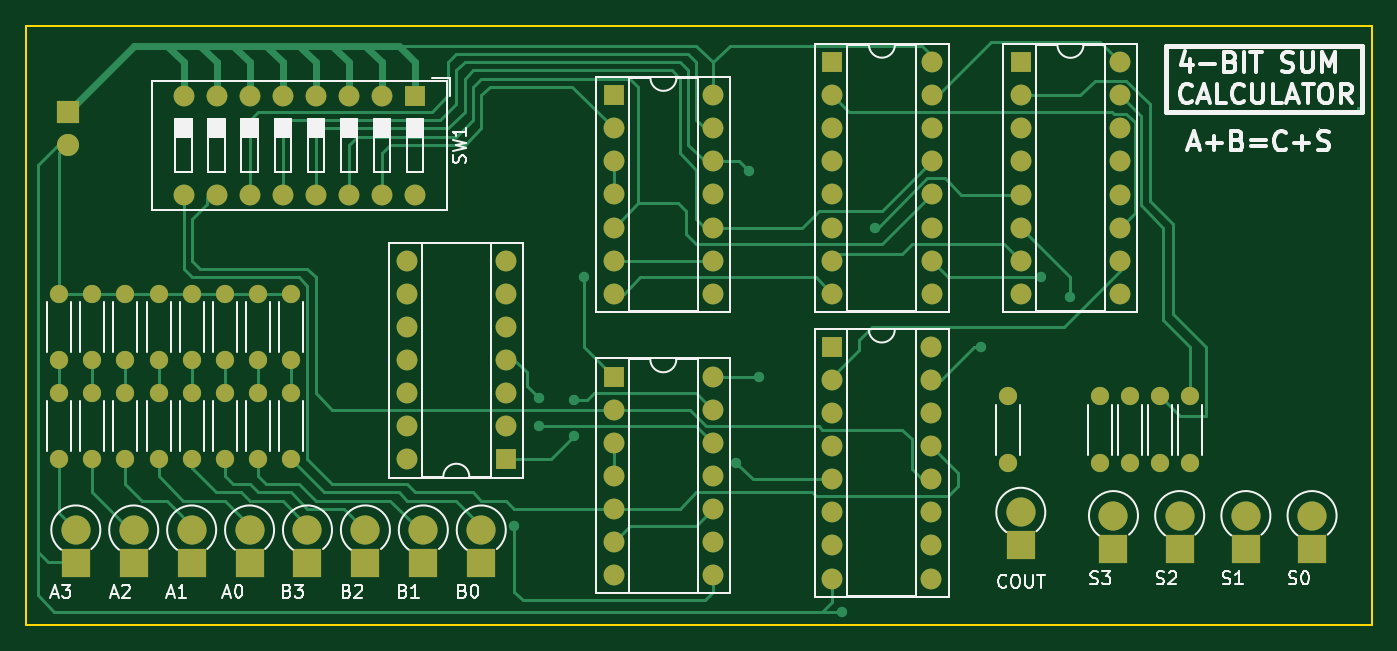
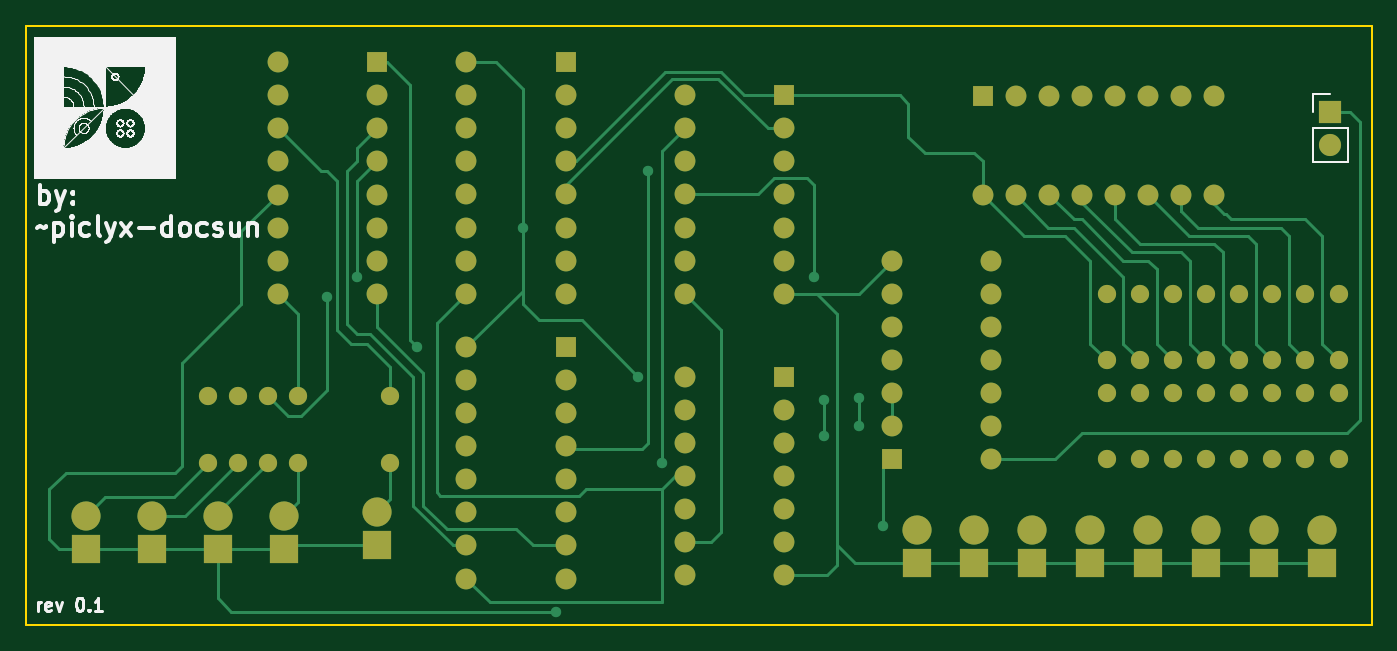
Circuit board: 9 layer files. Board 103.3 x 46.0 mm.
- bottom_copper: test-B_Cu.gbr (24595 bytes)
- bottom_mask: test-B_Mask.gbr (6064 bytes)
- paste: test-B_Paste.gbr (451 bytes)
- bottom_silk: test-B_Silkscreen.gbr (99918 bytes)
- outline: test-Edge_Cuts.gbr (677 bytes)
- top_copper: test-F_Cu.gbr (30171 bytes)
- top_mask: test-F_Mask.gbr (6064 bytes)
- paste: test-F_Paste.gbr (451 bytes)
- top_silk: test-F_Silkscreen.gbr (29416 bytes)

=== bottom_copper: test-B_Cu.gbr (24595 bytes, source omitted) ===
=== bottom_mask: test-B_Mask.gbr ===
%TF.GenerationSoftware,KiCad,Pcbnew,(6.0.4)*%
%TF.CreationDate,2022-04-08T01:44:20+01:00*%
%TF.ProjectId,test,74657374-2e6b-4696-9361-645f70636258,rev?*%
%TF.SameCoordinates,Original*%
%TF.FileFunction,Soldermask,Bot*%
%TF.FilePolarity,Negative*%
%FSLAX46Y46*%
G04 Gerber Fmt 4.6, Leading zero omitted, Abs format (unit mm)*
G04 Created by KiCad (PCBNEW (6.0.4)) date 2022-04-08 01:44:20*
%MOMM*%
%LPD*%
G01*
G04 APERTURE LIST*
%ADD10R,1.600000X1.600000*%
%ADD11O,1.600000X1.600000*%
%ADD12O,1.400000X1.400000*%
%ADD13C,1.400000*%
%ADD14R,2.240000X2.240000*%
%ADD15O,2.240000X2.240000*%
%ADD16R,1.700000X1.700000*%
%ADD17O,1.700000X1.700000*%
G04 APERTURE END LIST*
D10*
%TO.C,U6*%
X99314000Y-51054000D03*
D11*
X99314000Y-53594000D03*
X99314000Y-56134000D03*
X99314000Y-58674000D03*
X99314000Y-61214000D03*
X99314000Y-63754000D03*
X99314000Y-66294000D03*
X99314000Y-68834000D03*
X106934000Y-68834000D03*
X106934000Y-66294000D03*
X106934000Y-63754000D03*
X106934000Y-61214000D03*
X106934000Y-58674000D03*
X106934000Y-56134000D03*
X106934000Y-53594000D03*
X106934000Y-51054000D03*
%TD*%
D10*
%TO.C,SW1*%
X67320000Y-31792500D03*
D11*
X64780000Y-31792500D03*
X62240000Y-31792500D03*
X59700000Y-31792500D03*
X57160000Y-31792500D03*
X54620000Y-31792500D03*
X52080000Y-31792500D03*
X49540000Y-31792500D03*
X49540000Y-39412500D03*
X52080000Y-39412500D03*
X54620000Y-39412500D03*
X57160000Y-39412500D03*
X59700000Y-39412500D03*
X62240000Y-39412500D03*
X64780000Y-39412500D03*
X67320000Y-39412500D03*
%TD*%
D12*
%TO.C,R21*%
X57785000Y-59690000D03*
D13*
X57785000Y-54610000D03*
%TD*%
D12*
%TO.C,R20*%
X55245000Y-59690000D03*
D13*
X55245000Y-54610000D03*
%TD*%
D12*
%TO.C,R19*%
X52705000Y-59690000D03*
D13*
X52705000Y-54610000D03*
%TD*%
D12*
%TO.C,R18*%
X50165000Y-59690000D03*
D13*
X50165000Y-54610000D03*
%TD*%
%TO.C,R17*%
X47625000Y-54610000D03*
D12*
X47625000Y-59690000D03*
%TD*%
D13*
%TO.C,R16*%
X45085000Y-54610000D03*
D12*
X45085000Y-59690000D03*
%TD*%
D13*
%TO.C,R15*%
X42545000Y-54610000D03*
D12*
X42545000Y-59690000D03*
%TD*%
D13*
%TO.C,R14*%
X40005000Y-54610000D03*
D12*
X40005000Y-59690000D03*
%TD*%
D14*
%TO.C,D13*%
X72390000Y-67650000D03*
D15*
X72390000Y-65110000D03*
%TD*%
%TO.C,D12*%
X67945000Y-65110000D03*
D14*
X67945000Y-67650000D03*
%TD*%
D15*
%TO.C,D11*%
X63500000Y-65110000D03*
D14*
X63500000Y-67650000D03*
%TD*%
%TO.C,D10*%
X59055000Y-67650000D03*
D15*
X59055000Y-65110000D03*
%TD*%
D14*
%TO.C,D9*%
X54610000Y-67650000D03*
D15*
X54610000Y-65110000D03*
%TD*%
%TO.C,D8*%
X50165000Y-65110000D03*
D14*
X50165000Y-67650000D03*
%TD*%
%TO.C,D7*%
X45720000Y-67650000D03*
D15*
X45720000Y-65110000D03*
%TD*%
D14*
%TO.C,D6*%
X41275000Y-67650000D03*
D15*
X41275000Y-65110000D03*
%TD*%
D14*
%TO.C,D5*%
X113792000Y-66294000D03*
D15*
X113792000Y-63754000D03*
%TD*%
D13*
%TO.C,R8*%
X52705000Y-46990000D03*
D12*
X52705000Y-52070000D03*
%TD*%
D13*
%TO.C,R12*%
X42545000Y-46990000D03*
D12*
X42545000Y-52070000D03*
%TD*%
%TO.C,R2*%
X122174000Y-59944000D03*
D13*
X122174000Y-54864000D03*
%TD*%
%TO.C,R6*%
X57785000Y-46990000D03*
D12*
X57785000Y-52070000D03*
%TD*%
D11*
%TO.C,U2*%
X90170000Y-53340000D03*
X90170000Y-55880000D03*
X90170000Y-58420000D03*
X90170000Y-60960000D03*
X90170000Y-63500000D03*
X90170000Y-66040000D03*
X90170000Y-68580000D03*
X82550000Y-68580000D03*
X82550000Y-66040000D03*
X82550000Y-63500000D03*
X82550000Y-60960000D03*
X82550000Y-58420000D03*
X82550000Y-55880000D03*
D10*
X82550000Y-53340000D03*
%TD*%
D13*
%TO.C,R3*%
X124460000Y-54864000D03*
D12*
X124460000Y-59944000D03*
%TD*%
D11*
%TO.C,U4*%
X121412000Y-29210000D03*
X121412000Y-31750000D03*
X121412000Y-34290000D03*
X121412000Y-36830000D03*
X121412000Y-39370000D03*
X121412000Y-41910000D03*
X121412000Y-44450000D03*
X121412000Y-46990000D03*
X113792000Y-46990000D03*
X113792000Y-44450000D03*
X113792000Y-41910000D03*
X113792000Y-39370000D03*
X113792000Y-36830000D03*
X113792000Y-34290000D03*
X113792000Y-31750000D03*
D10*
X113792000Y-29210000D03*
%TD*%
D13*
%TO.C,R1*%
X119888000Y-54864000D03*
D12*
X119888000Y-59944000D03*
%TD*%
D13*
%TO.C,R4*%
X126746000Y-54864000D03*
D12*
X126746000Y-59944000D03*
%TD*%
D14*
%TO.C,D1*%
X120904000Y-66548000D03*
D15*
X120904000Y-64008000D03*
%TD*%
D16*
%TO.C,BT1*%
X40640000Y-33020000D03*
D17*
X40640000Y-35560000D03*
%TD*%
D13*
%TO.C,R11*%
X45085000Y-46990000D03*
D12*
X45085000Y-52070000D03*
%TD*%
D13*
%TO.C,R13*%
X40005000Y-46990000D03*
D12*
X40005000Y-52070000D03*
%TD*%
D10*
%TO.C,U5*%
X99324000Y-29200000D03*
D11*
X99324000Y-31740000D03*
X99324000Y-34280000D03*
X99324000Y-36820000D03*
X99324000Y-39360000D03*
X99324000Y-41900000D03*
X99324000Y-44440000D03*
X99324000Y-46980000D03*
X106944000Y-46980000D03*
X106944000Y-44440000D03*
X106944000Y-41900000D03*
X106944000Y-39360000D03*
X106944000Y-36820000D03*
X106944000Y-34280000D03*
X106944000Y-31740000D03*
X106944000Y-29200000D03*
%TD*%
D13*
%TO.C,R5*%
X112776000Y-54864000D03*
D12*
X112776000Y-59944000D03*
%TD*%
D15*
%TO.C,D3*%
X131064000Y-64008000D03*
D14*
X131064000Y-66548000D03*
%TD*%
D11*
%TO.C,U1*%
X90180000Y-31745000D03*
X90180000Y-34285000D03*
X90180000Y-36825000D03*
X90180000Y-39365000D03*
X90180000Y-41905000D03*
X90180000Y-44445000D03*
X90180000Y-46985000D03*
X82560000Y-46985000D03*
X82560000Y-44445000D03*
X82560000Y-41905000D03*
X82560000Y-39365000D03*
X82560000Y-36825000D03*
X82560000Y-34285000D03*
D10*
X82560000Y-31745000D03*
%TD*%
D13*
%TO.C,R10*%
X47625000Y-46990000D03*
D12*
X47625000Y-52070000D03*
%TD*%
D14*
%TO.C,D4*%
X136144000Y-66548000D03*
D15*
X136144000Y-64008000D03*
%TD*%
D13*
%TO.C,R9*%
X50165000Y-46990000D03*
D12*
X50165000Y-52070000D03*
%TD*%
D13*
%TO.C,R7*%
X55245000Y-46990000D03*
D12*
X55245000Y-52070000D03*
%TD*%
D11*
%TO.C,U3*%
X66665000Y-59695000D03*
X66665000Y-57155000D03*
X66665000Y-54615000D03*
X66665000Y-52075000D03*
X66665000Y-49535000D03*
X66665000Y-46995000D03*
X66665000Y-44455000D03*
X74285000Y-44455000D03*
X74285000Y-46995000D03*
X74285000Y-49535000D03*
X74285000Y-52075000D03*
X74285000Y-54615000D03*
X74285000Y-57155000D03*
D10*
X74285000Y-59695000D03*
%TD*%
D14*
%TO.C,D2*%
X125984000Y-66548000D03*
D15*
X125984000Y-64008000D03*
%TD*%
M02*

=== paste: test-B_Paste.gbr ===
%TF.GenerationSoftware,KiCad,Pcbnew,(6.0.4)*%
%TF.CreationDate,2022-04-08T01:44:20+01:00*%
%TF.ProjectId,test,74657374-2e6b-4696-9361-645f70636258,rev?*%
%TF.SameCoordinates,Original*%
%TF.FileFunction,Paste,Bot*%
%TF.FilePolarity,Positive*%
%FSLAX46Y46*%
G04 Gerber Fmt 4.6, Leading zero omitted, Abs format (unit mm)*
G04 Created by KiCad (PCBNEW (6.0.4)) date 2022-04-08 01:44:20*
%MOMM*%
%LPD*%
G01*
G04 APERTURE LIST*
G04 APERTURE END LIST*
M02*

=== bottom_silk: test-B_Silkscreen.gbr (99918 bytes, source omitted) ===
=== outline: test-Edge_Cuts.gbr ===
%TF.GenerationSoftware,KiCad,Pcbnew,(6.0.4)*%
%TF.CreationDate,2022-04-08T01:44:20+01:00*%
%TF.ProjectId,test,74657374-2e6b-4696-9361-645f70636258,rev?*%
%TF.SameCoordinates,Original*%
%TF.FileFunction,Profile,NP*%
%FSLAX46Y46*%
G04 Gerber Fmt 4.6, Leading zero omitted, Abs format (unit mm)*
G04 Created by KiCad (PCBNEW (6.0.4)) date 2022-04-08 01:44:20*
%MOMM*%
%LPD*%
G01*
G04 APERTURE LIST*
%TA.AperFunction,Profile*%
%ADD10C,0.150000*%
%TD*%
G04 APERTURE END LIST*
D10*
X37465000Y-26416000D02*
X140716000Y-26416000D01*
X140716000Y-26416000D02*
X140716000Y-72390000D01*
X140716000Y-72390000D02*
X37465000Y-72390000D01*
X37465000Y-72390000D02*
X37465000Y-26416000D01*
M02*

=== top_copper: test-F_Cu.gbr (30171 bytes, source omitted) ===
=== top_mask: test-F_Mask.gbr ===
%TF.GenerationSoftware,KiCad,Pcbnew,(6.0.4)*%
%TF.CreationDate,2022-04-08T01:44:20+01:00*%
%TF.ProjectId,test,74657374-2e6b-4696-9361-645f70636258,rev?*%
%TF.SameCoordinates,Original*%
%TF.FileFunction,Soldermask,Top*%
%TF.FilePolarity,Negative*%
%FSLAX46Y46*%
G04 Gerber Fmt 4.6, Leading zero omitted, Abs format (unit mm)*
G04 Created by KiCad (PCBNEW (6.0.4)) date 2022-04-08 01:44:20*
%MOMM*%
%LPD*%
G01*
G04 APERTURE LIST*
%ADD10R,1.600000X1.600000*%
%ADD11O,1.600000X1.600000*%
%ADD12O,1.400000X1.400000*%
%ADD13C,1.400000*%
%ADD14R,2.240000X2.240000*%
%ADD15O,2.240000X2.240000*%
%ADD16R,1.700000X1.700000*%
%ADD17O,1.700000X1.700000*%
G04 APERTURE END LIST*
D10*
%TO.C,U6*%
X99314000Y-51054000D03*
D11*
X99314000Y-53594000D03*
X99314000Y-56134000D03*
X99314000Y-58674000D03*
X99314000Y-61214000D03*
X99314000Y-63754000D03*
X99314000Y-66294000D03*
X99314000Y-68834000D03*
X106934000Y-68834000D03*
X106934000Y-66294000D03*
X106934000Y-63754000D03*
X106934000Y-61214000D03*
X106934000Y-58674000D03*
X106934000Y-56134000D03*
X106934000Y-53594000D03*
X106934000Y-51054000D03*
%TD*%
D10*
%TO.C,SW1*%
X67320000Y-31792500D03*
D11*
X64780000Y-31792500D03*
X62240000Y-31792500D03*
X59700000Y-31792500D03*
X57160000Y-31792500D03*
X54620000Y-31792500D03*
X52080000Y-31792500D03*
X49540000Y-31792500D03*
X49540000Y-39412500D03*
X52080000Y-39412500D03*
X54620000Y-39412500D03*
X57160000Y-39412500D03*
X59700000Y-39412500D03*
X62240000Y-39412500D03*
X64780000Y-39412500D03*
X67320000Y-39412500D03*
%TD*%
D12*
%TO.C,R21*%
X57785000Y-59690000D03*
D13*
X57785000Y-54610000D03*
%TD*%
D12*
%TO.C,R20*%
X55245000Y-59690000D03*
D13*
X55245000Y-54610000D03*
%TD*%
D12*
%TO.C,R19*%
X52705000Y-59690000D03*
D13*
X52705000Y-54610000D03*
%TD*%
D12*
%TO.C,R18*%
X50165000Y-59690000D03*
D13*
X50165000Y-54610000D03*
%TD*%
%TO.C,R17*%
X47625000Y-54610000D03*
D12*
X47625000Y-59690000D03*
%TD*%
D13*
%TO.C,R16*%
X45085000Y-54610000D03*
D12*
X45085000Y-59690000D03*
%TD*%
D13*
%TO.C,R15*%
X42545000Y-54610000D03*
D12*
X42545000Y-59690000D03*
%TD*%
D13*
%TO.C,R14*%
X40005000Y-54610000D03*
D12*
X40005000Y-59690000D03*
%TD*%
D14*
%TO.C,D13*%
X72390000Y-67650000D03*
D15*
X72390000Y-65110000D03*
%TD*%
%TO.C,D12*%
X67945000Y-65110000D03*
D14*
X67945000Y-67650000D03*
%TD*%
D15*
%TO.C,D11*%
X63500000Y-65110000D03*
D14*
X63500000Y-67650000D03*
%TD*%
%TO.C,D10*%
X59055000Y-67650000D03*
D15*
X59055000Y-65110000D03*
%TD*%
D14*
%TO.C,D9*%
X54610000Y-67650000D03*
D15*
X54610000Y-65110000D03*
%TD*%
%TO.C,D8*%
X50165000Y-65110000D03*
D14*
X50165000Y-67650000D03*
%TD*%
%TO.C,D7*%
X45720000Y-67650000D03*
D15*
X45720000Y-65110000D03*
%TD*%
D14*
%TO.C,D6*%
X41275000Y-67650000D03*
D15*
X41275000Y-65110000D03*
%TD*%
D14*
%TO.C,D5*%
X113792000Y-66294000D03*
D15*
X113792000Y-63754000D03*
%TD*%
D13*
%TO.C,R8*%
X52705000Y-46990000D03*
D12*
X52705000Y-52070000D03*
%TD*%
D13*
%TO.C,R12*%
X42545000Y-46990000D03*
D12*
X42545000Y-52070000D03*
%TD*%
%TO.C,R2*%
X122174000Y-59944000D03*
D13*
X122174000Y-54864000D03*
%TD*%
%TO.C,R6*%
X57785000Y-46990000D03*
D12*
X57785000Y-52070000D03*
%TD*%
D11*
%TO.C,U2*%
X90170000Y-53340000D03*
X90170000Y-55880000D03*
X90170000Y-58420000D03*
X90170000Y-60960000D03*
X90170000Y-63500000D03*
X90170000Y-66040000D03*
X90170000Y-68580000D03*
X82550000Y-68580000D03*
X82550000Y-66040000D03*
X82550000Y-63500000D03*
X82550000Y-60960000D03*
X82550000Y-58420000D03*
X82550000Y-55880000D03*
D10*
X82550000Y-53340000D03*
%TD*%
D13*
%TO.C,R3*%
X124460000Y-54864000D03*
D12*
X124460000Y-59944000D03*
%TD*%
D11*
%TO.C,U4*%
X121412000Y-29210000D03*
X121412000Y-31750000D03*
X121412000Y-34290000D03*
X121412000Y-36830000D03*
X121412000Y-39370000D03*
X121412000Y-41910000D03*
X121412000Y-44450000D03*
X121412000Y-46990000D03*
X113792000Y-46990000D03*
X113792000Y-44450000D03*
X113792000Y-41910000D03*
X113792000Y-39370000D03*
X113792000Y-36830000D03*
X113792000Y-34290000D03*
X113792000Y-31750000D03*
D10*
X113792000Y-29210000D03*
%TD*%
D13*
%TO.C,R1*%
X119888000Y-54864000D03*
D12*
X119888000Y-59944000D03*
%TD*%
D13*
%TO.C,R4*%
X126746000Y-54864000D03*
D12*
X126746000Y-59944000D03*
%TD*%
D14*
%TO.C,D1*%
X120904000Y-66548000D03*
D15*
X120904000Y-64008000D03*
%TD*%
D16*
%TO.C,BT1*%
X40640000Y-33020000D03*
D17*
X40640000Y-35560000D03*
%TD*%
D13*
%TO.C,R11*%
X45085000Y-46990000D03*
D12*
X45085000Y-52070000D03*
%TD*%
D13*
%TO.C,R13*%
X40005000Y-46990000D03*
D12*
X40005000Y-52070000D03*
%TD*%
D10*
%TO.C,U5*%
X99324000Y-29200000D03*
D11*
X99324000Y-31740000D03*
X99324000Y-34280000D03*
X99324000Y-36820000D03*
X99324000Y-39360000D03*
X99324000Y-41900000D03*
X99324000Y-44440000D03*
X99324000Y-46980000D03*
X106944000Y-46980000D03*
X106944000Y-44440000D03*
X106944000Y-41900000D03*
X106944000Y-39360000D03*
X106944000Y-36820000D03*
X106944000Y-34280000D03*
X106944000Y-31740000D03*
X106944000Y-29200000D03*
%TD*%
D13*
%TO.C,R5*%
X112776000Y-54864000D03*
D12*
X112776000Y-59944000D03*
%TD*%
D15*
%TO.C,D3*%
X131064000Y-64008000D03*
D14*
X131064000Y-66548000D03*
%TD*%
D11*
%TO.C,U1*%
X90180000Y-31745000D03*
X90180000Y-34285000D03*
X90180000Y-36825000D03*
X90180000Y-39365000D03*
X90180000Y-41905000D03*
X90180000Y-44445000D03*
X90180000Y-46985000D03*
X82560000Y-46985000D03*
X82560000Y-44445000D03*
X82560000Y-41905000D03*
X82560000Y-39365000D03*
X82560000Y-36825000D03*
X82560000Y-34285000D03*
D10*
X82560000Y-31745000D03*
%TD*%
D13*
%TO.C,R10*%
X47625000Y-46990000D03*
D12*
X47625000Y-52070000D03*
%TD*%
D14*
%TO.C,D4*%
X136144000Y-66548000D03*
D15*
X136144000Y-64008000D03*
%TD*%
D13*
%TO.C,R9*%
X50165000Y-46990000D03*
D12*
X50165000Y-52070000D03*
%TD*%
D13*
%TO.C,R7*%
X55245000Y-46990000D03*
D12*
X55245000Y-52070000D03*
%TD*%
D11*
%TO.C,U3*%
X66665000Y-59695000D03*
X66665000Y-57155000D03*
X66665000Y-54615000D03*
X66665000Y-52075000D03*
X66665000Y-49535000D03*
X66665000Y-46995000D03*
X66665000Y-44455000D03*
X74285000Y-44455000D03*
X74285000Y-46995000D03*
X74285000Y-49535000D03*
X74285000Y-52075000D03*
X74285000Y-54615000D03*
X74285000Y-57155000D03*
D10*
X74285000Y-59695000D03*
%TD*%
D14*
%TO.C,D2*%
X125984000Y-66548000D03*
D15*
X125984000Y-64008000D03*
%TD*%
M02*

=== paste: test-F_Paste.gbr ===
%TF.GenerationSoftware,KiCad,Pcbnew,(6.0.4)*%
%TF.CreationDate,2022-04-08T01:44:20+01:00*%
%TF.ProjectId,test,74657374-2e6b-4696-9361-645f70636258,rev?*%
%TF.SameCoordinates,Original*%
%TF.FileFunction,Paste,Top*%
%TF.FilePolarity,Positive*%
%FSLAX46Y46*%
G04 Gerber Fmt 4.6, Leading zero omitted, Abs format (unit mm)*
G04 Created by KiCad (PCBNEW (6.0.4)) date 2022-04-08 01:44:20*
%MOMM*%
%LPD*%
G01*
G04 APERTURE LIST*
G04 APERTURE END LIST*
M02*

=== top_silk: test-F_Silkscreen.gbr (29416 bytes, source omitted) ===
